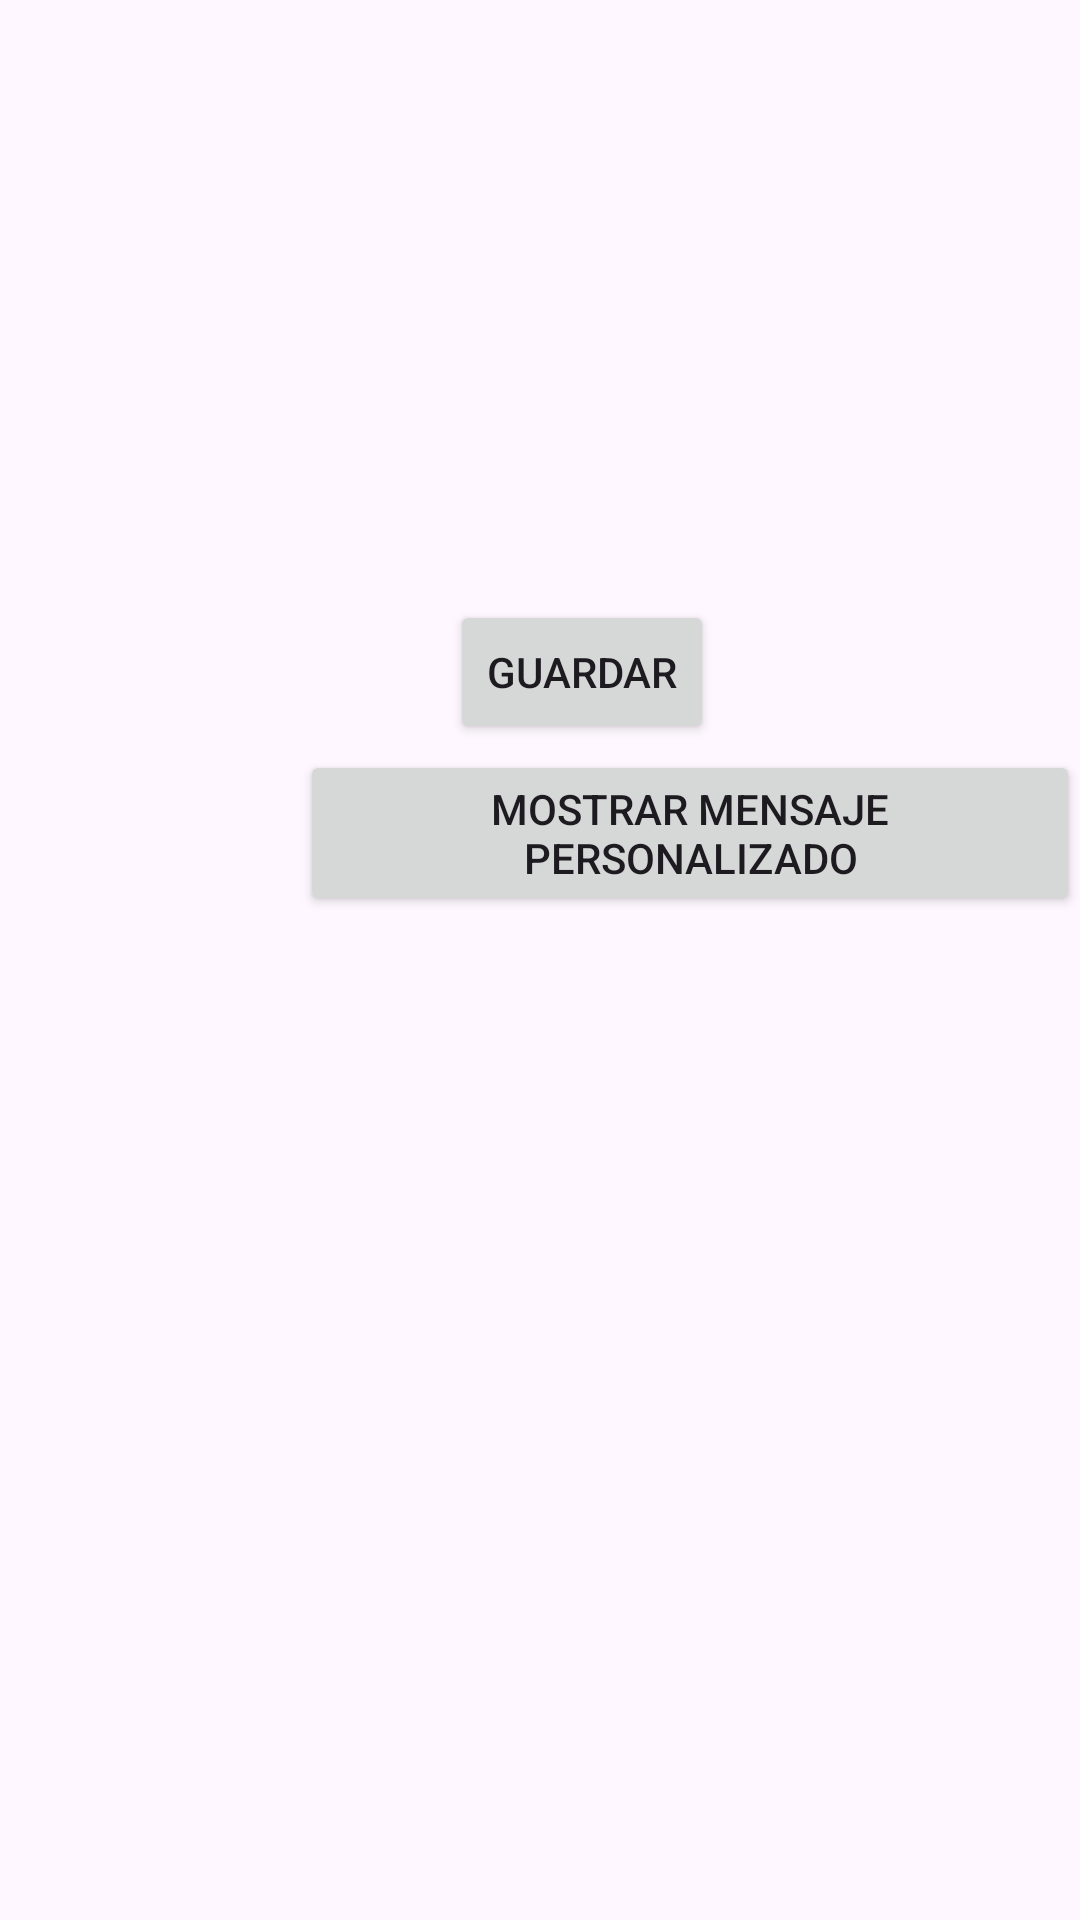

Write the Android layout XML for this screen, with the resource values it uses.
<!-- AndroidManifest.xml: application theme Theme.DialogoJM -->
<!-- res/layout/activity_main.xml -->
<?xml version="1.0" encoding="utf-8"?>
<RelativeLayout xmlns:android="http://schemas.android.com/apk/res/android"
    xmlns:tools="http://schemas.android.com/tools"
    android:id="@+id/main"
    android:layout_width="match_parent"
    android:layout_height="match_parent"
    tools:context=".MainActivity">



    <Button
        android:id="@+id/saveButton"
        android:layout_width="wrap_content"
        android:layout_height="wrap_content"
        android:text="Guardar"
        android:layout_marginStart="150dp"
        android:layout_marginTop="200dp"/>
    <Button
        android:id="@+id/saveButton2"
        android:layout_width="wrap_content"
        android:layout_height="wrap_content"
        android:text="Mostrar Mensaje Personalizado"
        android:layout_marginStart="100dp"
        android:layout_marginTop="250dp"/>



</RelativeLayout>
<!-- resources referenced by this layout -->
<resources>
  <style name="Theme.DialogoJM" parent="Base.Theme.DialogoJM" />
  <style name="Base.Theme.DialogoJM" parent="Theme.Material3.DayNight.NoActionBar">
          
          
      </style>
</resources>
